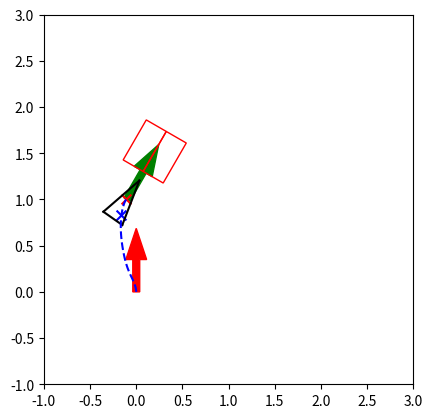

The matplotlib source for this figure:


import matplotlib.pyplot as plt
import numpy as np
from random import random

x_traj, y_traj = [], []

V = []
W = []
A_V = []
A_W = []
FOV = []
C_FOV =[]
L_FOV = []
R_FOV = []

v_threshold = 25
w_threshold = 5
a_v_threshold = 5
a_w_threshold = 4

Kp_rho = 0.5 # depends on the real Qolo's speed
# K4 = 3.21
# K = [8.31,6.42] 
# K4 = 1.43
# K = [6.57,2.86]
# K4 = 5.87
# K = [3.37, 1.47]
K4 = 6.73
K = [4.88,2.24]
Kp_alpha = K[0] #15
Kp_beta = K[1] #2   # 3 is better than 5 or 10 or 15
dt = 0.1
chair_width = 0.5
chair_length = 0.5
safe_distance = 0.35 # distanc between destination and chair's front edge
x_start = 0.0
y_start = 0.0
theta_start = np.pi/2

original = 0
sequence = 3
A = [original] * sequence
B = [original] * sequence

show_animation = True
ax = plt.gca()
ax.set_aspect(1)

def chair_info(chair):
    x_goal = chair[0]
    y_goal = chair[1]
    theta_goal = chair[2]
    F_x_chair = x_goal + safe_distance * np.cos(theta_goal)
    F_y_chair = y_goal + safe_distance * np.sin(theta_goal)
    L_x_chair = F_x_chair + chair_width / 2 * np.cos(theta_goal + np.pi/2)
    L_y_chair = F_y_chair + chair_width / 2 * np.sin(theta_goal + np.pi/2)
    R_x_chair = F_x_chair + chair_width / 2 * np.cos(theta_goal - np.pi/2)
    R_y_chair = F_y_chair + chair_width / 2 * np.sin(theta_goal - np.pi/2)
    chair_bottom_x = F_x_chair + chair_length / 2 * np.cos(theta_goal)
    chair_bottom_y = F_y_chair + chair_length / 2 * np.sin(theta_goal)
    chair_back_x = F_x_chair + chair_length * np.cos(theta_goal)
    chair_back_y = F_y_chair + chair_length  * np.sin(theta_goal)
    return x_goal, y_goal, theta_goal, L_x_chair, L_y_chair, R_x_chair, R_y_chair, F_x_chair, F_y_chair, chair_bottom_x, chair_bottom_y, chair_back_x, chair_back_y

# for both move_average and butterworth filter
def read_update(a,b):
    A.append(a)
    B.append(b)
    A.pop(0)
    B.pop(0)
    # return A, B, C, D, E
# move_average filter
def move_average():
    #global A, B
    a1 = sum(A) / sequence
    b1 = sum(B) / sequence
    return a1, b1

def collectPlot():
    # max_index0 = FOV.index(max(FOV))
    # X_fov = x_traj[max_index0]
    # Y_fov = y_traj[max_index0]
    min_index1 = C_FOV.index(min(C_FOV))
    C_X_fov = x_traj[min_index1]
    C_Y_fov = y_traj[min_index1]
    max_index2 = L_FOV.index(max(L_FOV))
    L_X_fov = x_traj[max_index2]
    L_Y_fov = y_traj[max_index2]
    max_index3 = R_FOV.index(max(R_FOV))
    R_X_fov = x_traj[max_index3]
    R_Y_fov = y_traj[max_index3]

    # plt.scatter(C_X_fov, C_Y_fov, s=50, c='r', marker="o")
    plt.scatter(L_X_fov, L_Y_fov, s=50, c='r', marker="x")
    plt.scatter(R_X_fov, R_Y_fov, s=50, c='b', marker="x")

    # print("min C_FOV =", min(C_FOV) * 180 / np.pi, "position =", C_X_fov, C_Y_fov)
    print("max L_FOV =", max(L_FOV) * 180 / np.pi, "position =", L_X_fov, L_Y_fov)
    print("max R_FOV =", max(R_FOV) * 180 / np.pi, "position =", R_X_fov, R_Y_fov)
    print ("final_FOV_diff =", C_FOV[-1] * 180 / np.pi)

    # show velocity/aceelaration of linear and angular
    # plt.figure()
    # plt.subplot(2,1,1)
    # plt.plot(V, 'r-')
    # plt.plot(W, 'b-')
    # plt.subplot(2,1,2)
    # plt.plot(A_V, 'r-')
    # plt.plot(A_W, 'b-')

class chen():
    def __init__(self):
        # simulation parameters
        self.v0 = 0
        self.w0 = 0
        self.v = 0
        self.w = 0
        self.x = 0
        self.y = 0

        self.dest_X = 0
        self.dest_Y = 0

        self.L_fov = 0
        self.R_fov = 0

        self.AngleCenter = 0


    def setDestination(self):
        self.dest_X = x_goal
        self.dest_Y = y_goal

    def distance(self):
        self.x_diff = self.dest_X - self.x
        self.y_diff = self.dest_Y - self.y
        self.rho = np.sqrt(self.x_diff**2 + self.y_diff**2)

    # show the trajectory of qolo 
    def trajPlot(self):
        x_traj.append(self.x)
        y_traj.append(self.y)

    # detecting the angle of alpha and beta
    def Angle(self):
        self.alpha = (np.arctan2(self.y_diff, self.x_diff) - self.theta + np.pi) % (2 * np.pi) - np.pi
        self.beta = (np.arctan2(self.y_diff, self.x_diff) - theta_goal + np.pi) % (2 * np.pi) - np.pi
        # self.beta = (self.theta - theta_goal + np.pi) % (2 * np.pi) - np.pi
        # self.beta = (self.theta - self.AngleCenter + np.pi) % (2 * np.pi) - np.pi

    def SpeedToGo(self):
        self.v0 = self.v
        self.w0 = self.w

        # if self.rho < 0.05:
        #     self.v = 0.03
        #     self.w = 0
        # else:
        # self.v =  Kp_rho * self.rho - K4 * self.rho * np.sin((180 - abs(self.L_fov)-abs(self.R_fov)) * np.pi/180)
        self.v =  Kp_rho * self.rho
        # self.w = K4 * self.rho * (Kp_alpha * self.alpha + Kp_beta * self.beta)  # positive value means turn left, negative value means turn right
        # self.w = Kp_alpha * self.alpha + Kp_beta * self.beta - K4 * ((self.theta - self.AngleCenter + np.pi) % (2 * np.pi) - np.pi)
        # self.w = - Kp_beta * self.beta
        # self.w = Kp_beta * (Kp_alpha * self.alpha + self.beta) * self.rho
        self.w = (Kp_alpha * self.alpha + Kp_beta * self.beta) * self.rho
        if self.alpha > np.pi / 2 or self.alpha < -np.pi / 2:
            self.v = - self.v

        # constrians linear/angular velocity
        if self.v > v_threshold:
            self.v = v_threshold
        elif self.v < - v_threshold:
            self.v = - v_threshold
        if self.w > w_threshold:
            self.w = w_threshold
        elif self.w < - w_threshold:
            self.w = - w_threshold

        # constrains of linear/angular acceleration
        if self.v - self.v0 > a_v_threshold:
            self.v = self.v0 + a_v_threshold
        elif self.v - self.v0 < - a_v_threshold:
            self.v = self.v0 - a_v_threshold
        if self.w - self.w0 > a_w_threshold:
            self.w = self.w0 + a_w_threshold
        elif self.w - self.w0 < - a_w_threshold:
            self.w = self.w0 - a_w_threshold

    def CurrentPosition(self):
        self.theta = self.theta + self.w * dt
        self.x = self.x + self.v * np.cos(self.theta) * dt
        self.y = self.y + self.v * np.sin(self.theta) * dt

    def PlotAll(self):
        if show_animation:  # pragma: no cover
            plt.cla()
            plt.arrow(x_start, y_start, 0.35*np.cos(theta_start),
                      0.35*np.sin(theta_start), color='r', width=0.075)
            plt.arrow(x_goal, y_goal, 0.35*np.cos(theta_goal),
                      0.35*np.sin(theta_goal), color='g', width=0.075)
            rect0 = plt.Rectangle((F_x_chair, F_y_chair), chair_length, chair_width/2, angle = theta_goal * 180 / np.pi, fill=False, edgecolor = 'red',linewidth=1)
            ax.add_patch(rect0)
            rect1 = plt.Rectangle((R_x_chair, R_y_chair), chair_length, chair_width/2, angle = theta_goal * 180 / np.pi, fill=False, edgecolor = 'red',linewidth=1)
            ax.add_patch(rect1)
            # plt.scatter(F_x_chair, F_y_chair, s=50, c='r', marker="x")
            # plt.scatter(L_x_chair, L_y_chair, s=50, c='r', marker="x")
            # plt.scatter(R_x_chair, R_y_chair, s=50, c='r', marker="x")
            self.plot_vehicle()
            #plt.scatter(0,4, c='r', marker="o")

    def collect(self, L_x_chair, L_y_chair, R_x_chair, R_y_chair):
        L_x_diff = L_x_chair - self.x
        L_y_diff = L_y_chair - self.y
        # L_fov = (np.arctan2(L_x_diff, L_y_diff) - theta + np.pi) % (2 * np.pi) - np.pi
        L_line = np.arctan2(L_y_diff, L_x_diff)
        self.L_fov = np.arctan2(L_y_diff, L_x_diff) - self.theta
        R_x_diff = R_x_chair - self.x
        R_y_diff = R_y_chair - self.y
        # R_fov = (np.arctan2(R_x_diff, R_y_diff) - theta + np.pi) % (2 * np.pi) - np.pi
        R_line = np.arctan2(R_y_diff, R_x_diff)
        self.R_fov = np.arctan2(R_y_diff, R_x_diff) - self.theta
        self.AngleCenter = (np.arctan2(R_y_diff, R_x_diff) + np.arctan2(L_y_diff, L_x_diff)) / 2
        # FOV.append(abs(self.alpha))  #field of view
        C_FOV.append(abs(self.theta - theta_goal))
        L_FOV.append(abs(self.L_fov))
        R_FOV.append(abs(self.R_fov))

    def move_to_pose(self, x_start, y_start, theta_start, x_goal, y_goal, theta_goal, L_x_chair, L_y_chair, R_x_chair, R_y_chair, F_x_chair, F_y_chair):
        self.x = x_start
        self.y = y_start
        self.theta = theta_start

        self.setDestination()
        self.distance()
        self.collect(L_x_chair, L_y_chair, R_x_chair, R_y_chair)
        self.trajPlot()

        count = 0

        while (self.rho > 0.01) and count < 100:
            count += 1
            # print("count =", count)

            self.Angle()
            self.SpeedToGo()

            # filter
            read_update(self.v, self.w)
            self.v, self.w = move_average()

            # for monitoring v, w a_v, a_w
            V.append(self.v)
            W.append(self.w)
            a_v = self.v - self.v0
            a_w = self.w - self.w0
            A_V.append(a_v)
            A_W.append(a_w)
            # print("v =", v, "w =", w)

            self.CurrentPosition()
            self.distance()
            self.collect(L_x_chair, L_y_chair, R_x_chair, R_y_chair)
            self.trajPlot()
            self.PlotAll()


        if count >= 100:
            print("timeout")

        # print ("x_traj, y_traj= ", x_traj, y_traj)
        collectPlot()
        plt.show()

    def plot_vehicle(self):  # pragma: no cover
        # Corners of triangular vehicle when pointing to the right (0 radians)
        p1_i = np.array([0.25, 0, 1]).T
        p2_i = np.array([-0.25, 0.125, 1]).T
        p3_i = np.array([-0.25, -0.125, 1]).T

        T = self.transformation_matrix()
        p1 = np.matmul(T, p1_i)
        p2 = np.matmul(T, p2_i)
        p3 = np.matmul(T, p3_i)

        plt.plot([p1[0], p2[0]], [p1[1], p2[1]], 'k-')
        plt.plot([p2[0], p3[0]], [p2[1], p3[1]], 'k-')
        plt.plot([p3[0], p1[0]], [p3[1], p1[1]], 'k-')

        plt.plot(x_traj, y_traj, 'b--') 

        #plt.axis("equal")
        plt.xlim(-1, 3)
        plt.ylim(-1, 3)
        plt.pause(dt)

    def transformation_matrix(self):
        return np.array([
            [np.cos(self.theta), -np.sin(self.theta), self.x],
            [np.sin(self.theta), np.cos(self.theta), self.y],
            [0, 0, 1]
        ])

    def main(self): 
        self.move_to_pose(x_start, y_start, theta_start, x_goal, y_goal, theta_goal, L_x_chair, L_y_chair, R_x_chair, R_y_chair, F_x_chair, F_y_chair)

a = chen()
Chair = [(-0.1, 1, np.pi/3)]
if __name__ == '__main__':
    for i in Chair:
        x_goal, y_goal, theta_goal, L_x_chair, L_y_chair, R_x_chair, R_y_chair, F_x_chair, F_y_chair, chair_bottom_x, chair_bottom_y, chair_back_x, chair_back_y = chair_info(i)
        # print ("FFF",x_goal, y_goal, theta_goal, L_x_chair, L_y_chair, R_x_chair, R_y_chair, F_x_chair, F_y_chair, chair_bottom_x, chair_bottom_y, chair_back_x, chair_back_y)
        a.main()
